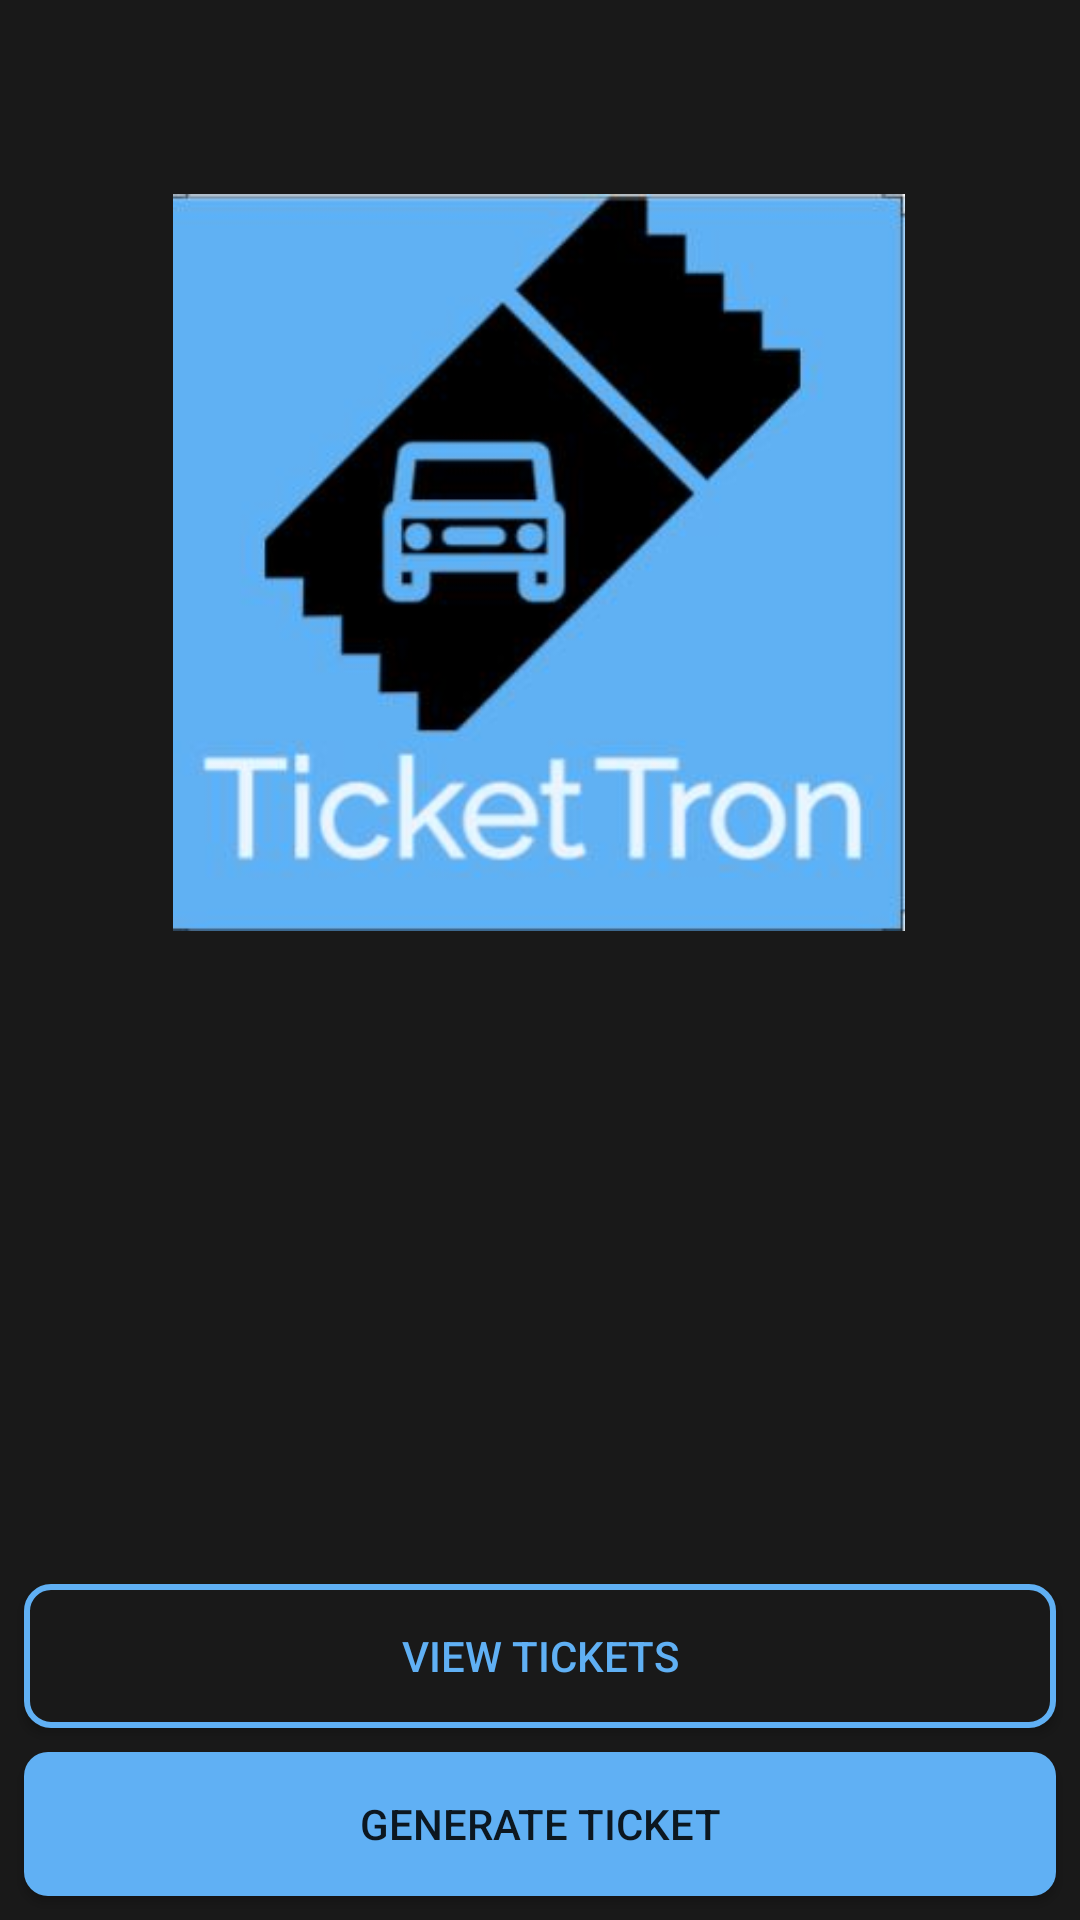

Layout XML and referenced resources for this Android screen:
<!-- AndroidManifest.xml: application theme AppTheme -->
<!-- res/layout/activity_main.xml -->
<?xml version="1.0" encoding="utf-8"?>
<androidx.constraintlayout.widget.ConstraintLayout xmlns:android="http://schemas.android.com/apk/res/android"
    xmlns:app="http://schemas.android.com/apk/res-auto"
    xmlns:tools="http://schemas.android.com/tools"
    android:layout_width="match_parent"
    android:layout_height="match_parent"
    android:background="@color/black"
    tools:context=".MainActivity">

    <Button
        android:id="@+id/genTicBtn"
        android:layout_width="0dp"
        android:layout_height="wrap_content"
        android:layout_marginStart="8dp"
        android:layout_marginEnd="8dp"
        android:layout_marginBottom="8dp"
        android:background="@drawable/blue_btn"
        android:onClick="onGenTickClick"
        android:text="@string/generTick"
        app:layout_constraintBottom_toBottomOf="parent"
        app:layout_constraintEnd_toEndOf="parent"
        app:layout_constraintStart_toStartOf="parent" />

    <Button
        android:id="@+id/viewTicBtn"
        android:layout_width="0dp"
        android:layout_height="wrap_content"
        android:layout_marginStart="8dp"
        android:layout_marginEnd="8dp"
        android:layout_marginBottom="8dp"
        android:background="@drawable/black_hollow_btn"
        android:onClick="onViewTickClick"
        android:text="@string/viewTick"
        android:textColor="@color/btnBlue"
        app:layout_constraintBottom_toTopOf="@+id/genTicBtn"
        app:layout_constraintEnd_toEndOf="parent"
        app:layout_constraintStart_toStartOf="parent" />

    <ImageView
        android:id="@+id/imageView2"
        android:layout_width="244dp"
        android:layout_height="287dp"
        android:layout_marginTop="44dp"
        app:layout_constraintEnd_toEndOf="parent"
        app:layout_constraintHorizontal_bias="0.497"
        app:layout_constraintStart_toStartOf="parent"
        app:layout_constraintTop_toTopOf="parent"
        app:srcCompat="@drawable/tickettron" />

</androidx.constraintlayout.widget.ConstraintLayout>
<!-- resources referenced by this layout -->
<resources>
  <color name="black">#191919</color>
  <color name="btnBlue">#60B0F4</color>
  <!-- drawable black_hollow_btn (drawable) -->
  <?xml version="1.0" encoding="utf-8"?>
  <shape xmlns:android="http://schemas.android.com/apk/res/android" android:shape="rectangle">
      <solid android:color="@color/black"/>
      <corners android:radius="8dp"/>
      <stroke android:width="2dp" android:color="@color/btnBlue"/>
  </shape>
  <!-- drawable blue_btn (drawable) -->
  <?xml version="1.0" encoding="utf-8"?>
  <shape xmlns:android="http://schemas.android.com/apk/res/android" android:shape="rectangle">
      <solid android:color="@color/btnBlue"/>
      <corners android:radius="8dp"/>
      <padding android:left="5dp"/>
      <padding android:right="5dp"/>
  </shape>
  <!-- drawable tickettron: png bitmap (drawable, 19803 bytes) -->
  <string name="generTick">Generate Ticket</string>
  <string name="viewTick">View Tickets</string>
  <style name="AppTheme" parent="Theme.AppCompat.Light.DarkActionBar">
          
          <item name="colorPrimary">@color/black</item>
          <item name="colorPrimaryDark">@color/colorPrimaryDark</item>
          <item name="colorAccent">@color/colorAccent</item>
      </style>
  <color name="colorPrimaryDark">#00574B</color>
  <color name="colorAccent">#D81B60</color>
</resources>
